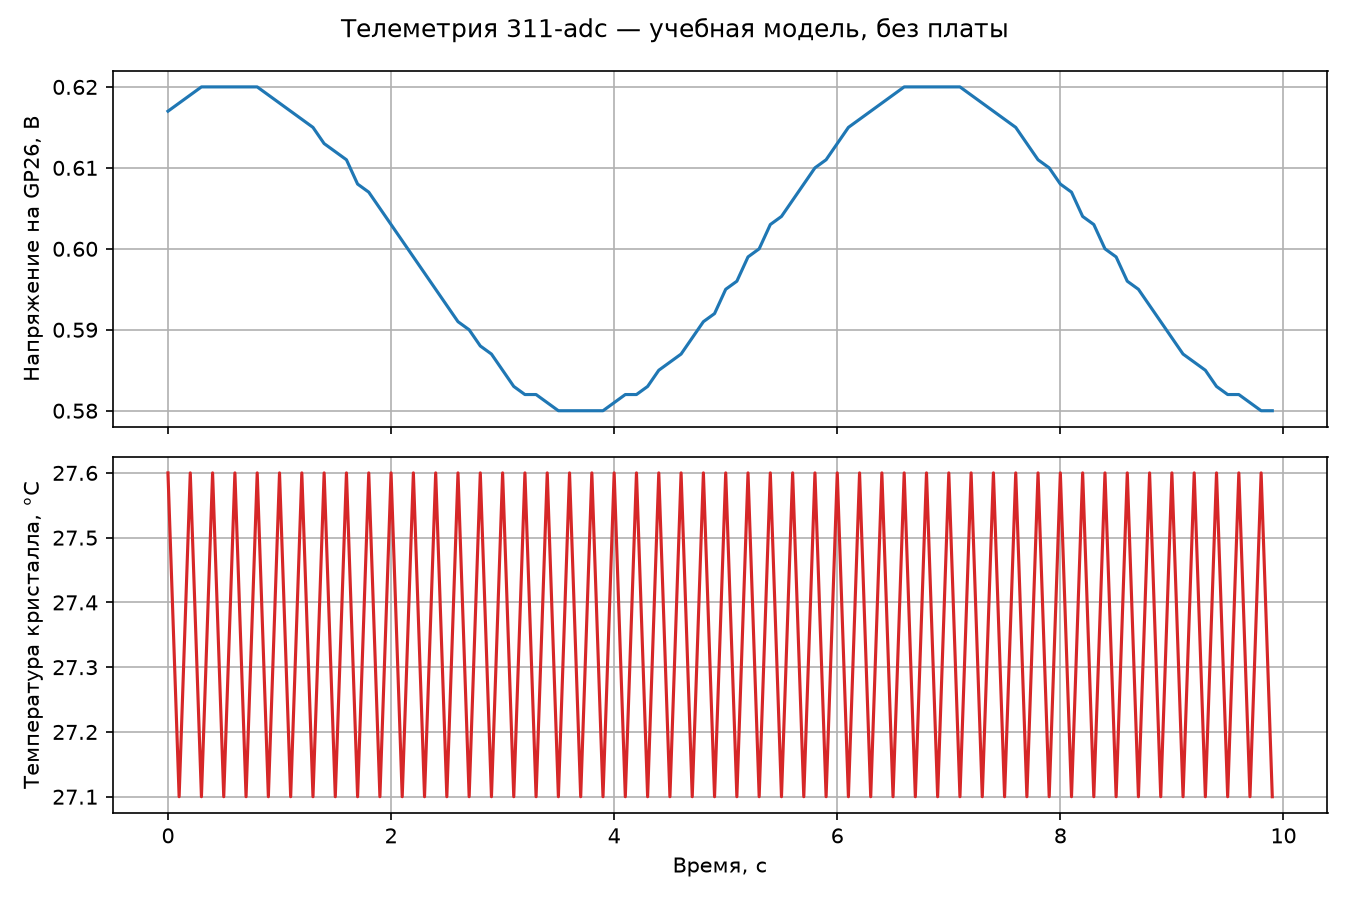

Values plotted in this chart, from the file beside it:
time_s, voltage_v, temp_c
0.000000, 0.617, 27.6
0.1, 0.618, 27.1
0.2, 0.619, 27.6
0.3, 0.620, 27.1
0.4, 0.620, 27.6
0.5, 0.620, 27.1
0.6, 0.620, 27.6
0.7, 0.620, 27.1
0.8, 0.620, 27.6
0.9, 0.619, 27.1
1, 0.618, 27.6
1.1, 0.617, 27.1
1.2, 0.616, 27.6
1.3, 0.615, 27.1
1.4, 0.613, 27.6
1.5, 0.612, 27.1
1.6, 0.611, 27.6
1.7, 0.608, 27.1
1.8, 0.607, 27.6
1.9, 0.605, 27.1
2, 0.603, 27.6
2.1, 0.601, 27.1
2.2, 0.599, 27.6
2.3, 0.597, 27.1
2.4, 0.595, 27.6
2.5, 0.593, 27.1
2.6, 0.591, 27.6
2.7, 0.590, 27.1
2.8, 0.588, 27.6
2.9, 0.587, 27.1
3, 0.585, 27.6
3.1, 0.583, 27.1
3.2, 0.582, 27.6
3.3, 0.582, 27.1
3.4, 0.581, 27.6
3.5, 0.580, 27.1
3.6, 0.580, 27.6
3.7, 0.580, 27.1
3.8, 0.580, 27.6
3.9, 0.580, 27.1
4, 0.581, 27.6
4.1, 0.582, 27.1
4.2, 0.582, 27.6
4.3, 0.583, 27.1
4.4, 0.585, 27.6
4.5, 0.586, 27.1
4.6, 0.587, 27.6
4.7, 0.589, 27.1
4.8, 0.591, 27.6
4.9, 0.592, 27.1
5, 0.595, 27.6
5.1, 0.596, 27.1
5.2, 0.599, 27.6
5.3, 0.600, 27.1
5.4, 0.603, 27.6
5.5, 0.604, 27.1
5.6, 0.606, 27.6
5.7, 0.608, 27.1
5.8, 0.610, 27.6
5.9, 0.611, 27.1
... 40 more rows
